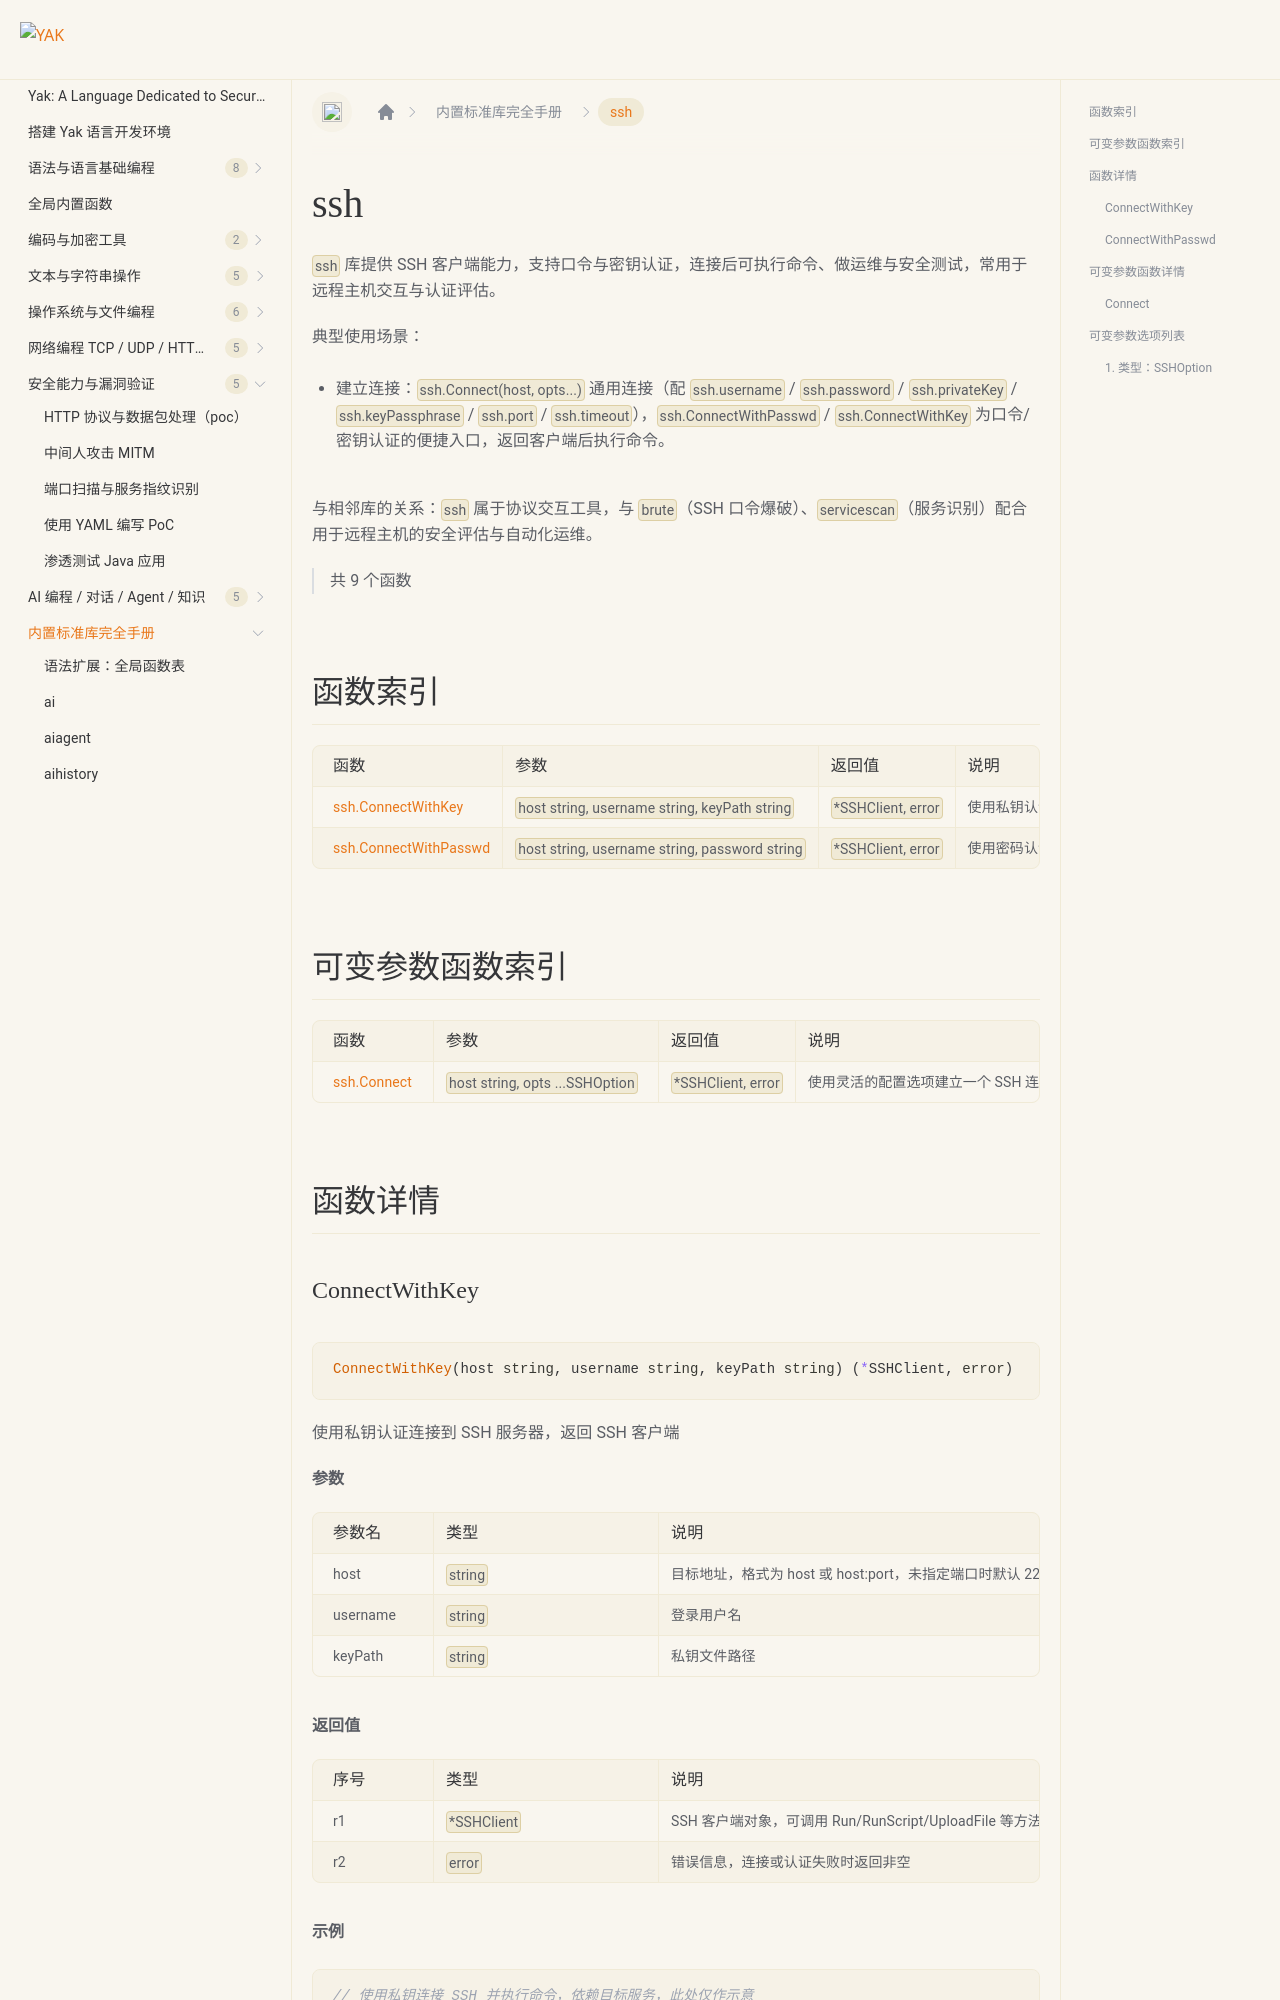

repository: yaklang/yaklang.github.io · page: en/docs/api/ssh/index.html · generator: docusaurus

# ssh {#library-ssh}

`ssh` 库提供 SSH 客户端能力，支持口令与密钥认证，连接后可执行命令、做运维与安全测试，常用于远程主机交互与认证评估。

典型使用场景：

- 建立连接：`ssh.Connect(host, opts...)` 通用连接（配 `ssh.username` / `ssh.password` / `ssh.privateKey` / `ssh.keyPassphrase` / `ssh.port` / `ssh.timeout`），`ssh.ConnectWithPasswd` / `ssh.ConnectWithKey` 为口令/密钥认证的便捷入口，返回客户端后执行命令。

与相邻库的关系：`ssh` 属于协议交互工具，与 `brute`（SSH 口令爆破）、`servicescan`（服务识别）配合用于远程主机的安全评估与自动化运维。

> 共 9 个函数

## 函数索引

|函数|参数|返回值|说明|
|:--|:--|:--|:--|
| [ssh.ConnectWithKey](#connectwithkey) | `host string, username string, keyPath string` | `*SSHClient, error` | 使用私钥认证连接到 SSH 服务器，返回 SSH 客户端 |
| [ssh.ConnectWithPasswd](#connectwithpasswd) | `host string, username string, password string` | `*SSHClient, error` | 使用密码认证连接到 SSH 服务器，返回 SSH 客户端 |

## 可变参数函数索引

|函数|参数|返回值|说明|
|:--|:--|:--|:--|
| [ssh.Connect](#connect) | `host string, opts ...SSHOption` | `*SSHClient, error` | 使用灵活的配置选项建立一个 SSH 连接，返回可执行命令与传输文件的客户端 |

## 函数详情
